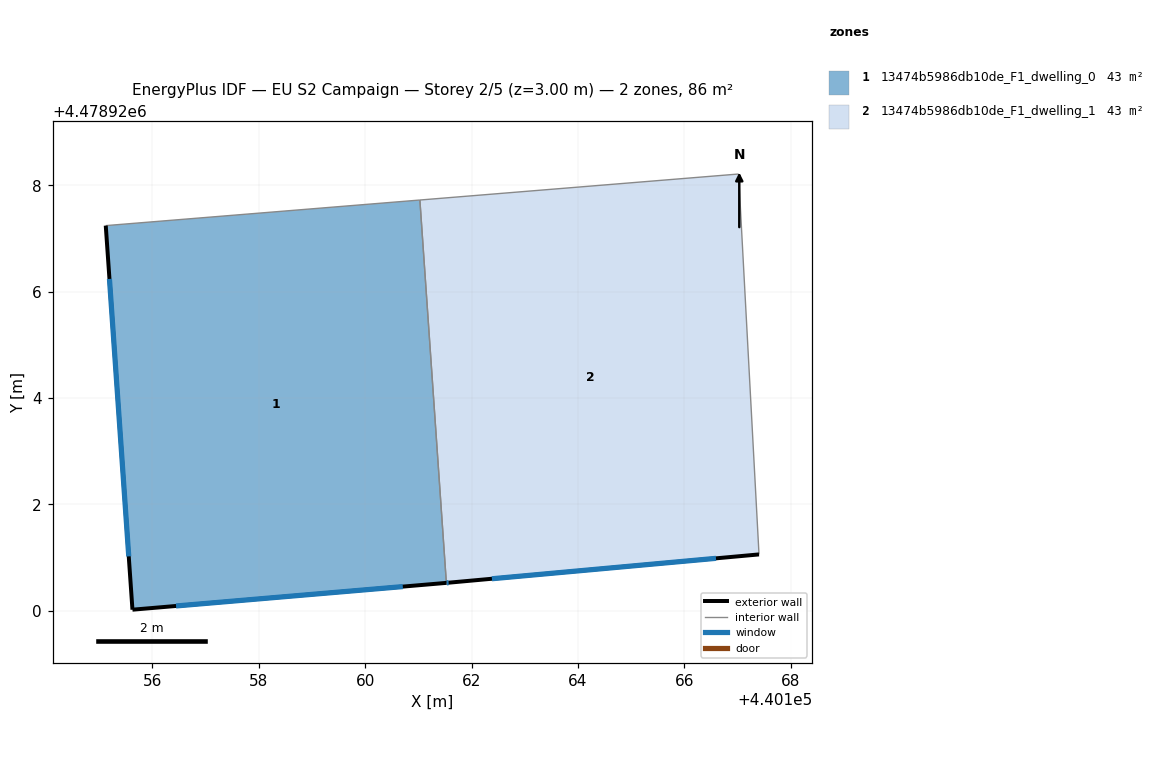
=== STOREY PLAN SPEC (per zone: floor XY polygon, exterior-wall plan segments, windows/doors) ===
zone 1: 13474b5986db10de_F1_dwelling_0  (42.8 m²)
  floor: (440161.53, 4478920.53) (440161.03, 4478927.72) (440155.12, 4478927.24) (440155.62, 4478920.02)
  exterior wall: (440161.53, 4478920.53) – (440155.62, 4478920.02)  [5.9 m]
    window: (440160.71, 4478920.46) – (440156.44, 4478920.09)  [9.3 m²]
  exterior wall: (440155.62, 4478920.02) – (440155.12, 4478927.24)  [7.2 m]
    window: (440155.56, 4478921.02) – (440155.19, 4478926.24)  [11.3 m²]
  interior walls: 2
zone 2: 13474b5986db10de_F1_dwelling_1  (42.8 m²)
  floor: (440167.40, 4478921.06) (440167.02, 4478928.21) (440161.03, 4478927.72) (440161.53, 4478920.53) (440161.57, 4478920.53)
  exterior wall: (440167.40, 4478921.06) – (440161.57, 4478920.53)  [5.9 m]
    window: (440166.59, 4478920.99) – (440162.38, 4478920.60)  [9.2 m²]
  exterior wall: (440161.57, 4478920.53) – (440161.53, 4478920.53)  [0.0 m]
    window: (440161.57, 4478920.53) – (440161.53, 4478920.53)  [0.1 m²]
  interior walls: 3

=== DERIVED (storey summary) ===
Building: EU S2 Campaign
Storey: 2 of 5  (floor level z = 3.00 m)
Storey gross floor area: 85.6 m²
Zones on this storey: 2
  - 13474b5986db10de_F1_dwelling_0: floor 42.8 m²; exterior wall 13.2 m (39.5 m²); 2 window(s) 20.6 m²; WWR 52.2%
  - 13474b5986db10de_F1_dwelling_1: floor 42.8 m²; exterior wall 5.9 m (17.7 m²); 2 window(s) 9.2 m²; WWR 52.2%
Zone adjacency (shared interzone walls):
  - 13474b5986db10de_F1_dwelling_0 ↔ 13474b5986db10de_F1_dwelling_1